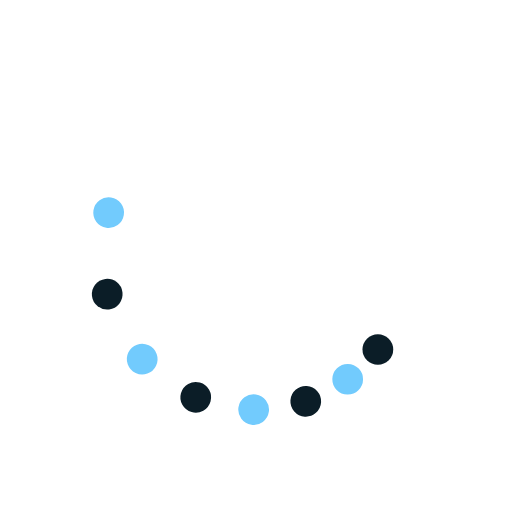
t = 0.00 s
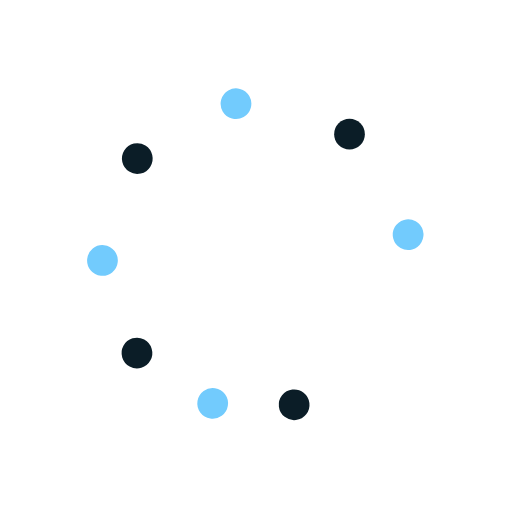
t = 0.38 s
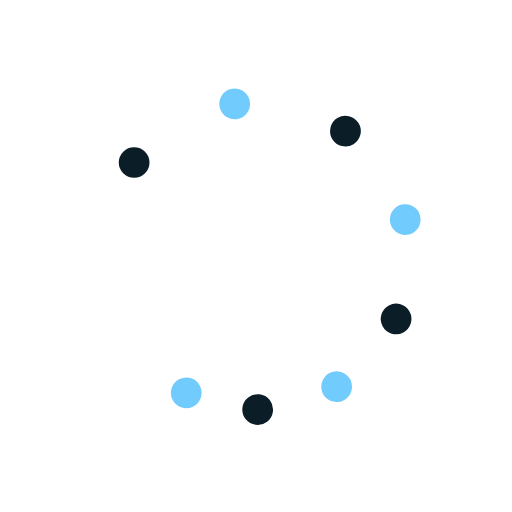
t = 0.75 s
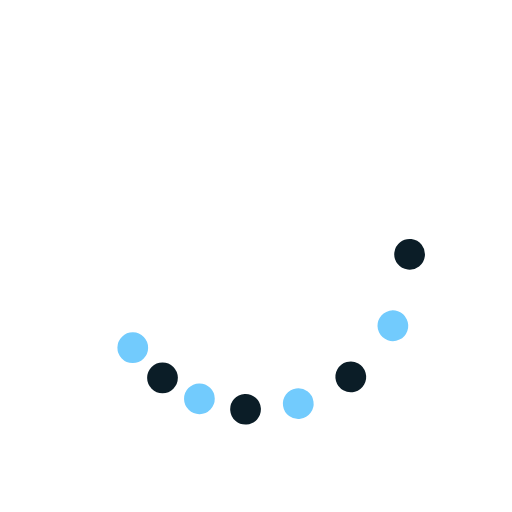
t = 1.13 s

The animated SVG that drew these frames (rendered in a browser with its animation timeline set to each time). Animation: 9 SMIL elements (animateTransform=9); one cycle of 1.50 s, repeats indefinitely.

<svg class="lds-microsoft" width="200px"  height="200px"  xmlns="http://www.w3.org/2000/svg" xmlns:xlink="http://www.w3.org/1999/xlink" viewBox="0 0 100 100" preserveAspectRatio="xMidYMid" style="background: none;"><g transform="rotate(0)"><circle cx="73.801" cy="68.263" fill="#0b1d27" r="3" transform="rotate(19.9989 50 50)">
  <animateTransform attributeName="transform" type="rotate" calcMode="spline" values="0 50 50;360 50 50" times="0;1" keySplines="0.5 0 0.5 1" repeatCount="indefinite" dur="1.5s" begin="0s"></animateTransform>
</circle><circle cx="68.263" cy="73.801" fill="#72cbfd" r="3" transform="rotate(31.0642 50 50)">
  <animateTransform attributeName="transform" type="rotate" calcMode="spline" values="0 50 50;360 50 50" times="0;1" keySplines="0.5 0 0.5 1" repeatCount="indefinite" dur="1.5s" begin="-0.062s"></animateTransform>
</circle><circle cx="61.481" cy="77.716" fill="#0b1d27" r="3" transform="rotate(45.4963 50 50)">
  <animateTransform attributeName="transform" type="rotate" calcMode="spline" values="0 50 50;360 50 50" times="0;1" keySplines="0.5 0 0.5 1" repeatCount="indefinite" dur="1.5s" begin="-0.125s"></animateTransform>
</circle><circle cx="53.916" cy="79.743" fill="#72cbfd" r="3" transform="rotate(63.1103 50 50)">
  <animateTransform attributeName="transform" type="rotate" calcMode="spline" values="0 50 50;360 50 50" times="0;1" keySplines="0.5 0 0.5 1" repeatCount="indefinite" dur="1.5s" begin="-0.187s"></animateTransform>
</circle><circle cx="46.084" cy="79.743" fill="#0b1d27" r="3" transform="rotate(84.5772 50 50)">
  <animateTransform attributeName="transform" type="rotate" calcMode="spline" values="0 50 50;360 50 50" times="0;1" keySplines="0.5 0 0.5 1" repeatCount="indefinite" dur="1.5s" begin="-0.25s"></animateTransform>
</circle><circle cx="38.519" cy="77.716" fill="#72cbfd" r="3" transform="rotate(109.033 50 50)">
  <animateTransform attributeName="transform" type="rotate" calcMode="spline" values="0 50 50;360 50 50" times="0;1" keySplines="0.5 0 0.5 1" repeatCount="indefinite" dur="1.5s" begin="-0.312s"></animateTransform>
</circle><circle cx="31.737" cy="73.801" fill="#0b1d27" r="3" transform="rotate(136.705 50 50)">
  <animateTransform attributeName="transform" type="rotate" calcMode="spline" values="0 50 50;360 50 50" times="0;1" keySplines="0.5 0 0.5 1" repeatCount="indefinite" dur="1.5s" begin="-0.375s"></animateTransform>
</circle><circle cx="26.199" cy="68.263" fill="#72cbfd" r="3" transform="rotate(165.784 50 50)">
  <animateTransform attributeName="transform" type="rotate" calcMode="spline" values="0 50 50;360 50 50" times="0;1" keySplines="0.5 0 0.5 1" repeatCount="indefinite" dur="1.5s" begin="-0.437s"></animateTransform>
</circle><animateTransform attributeName="transform" type="rotate" calcMode="spline" values="0 50 50;0 50 50" times="0;1" keySplines="0.5 0 0.5 1" repeatCount="indefinite" dur="1.5s"></animateTransform></g></svg>